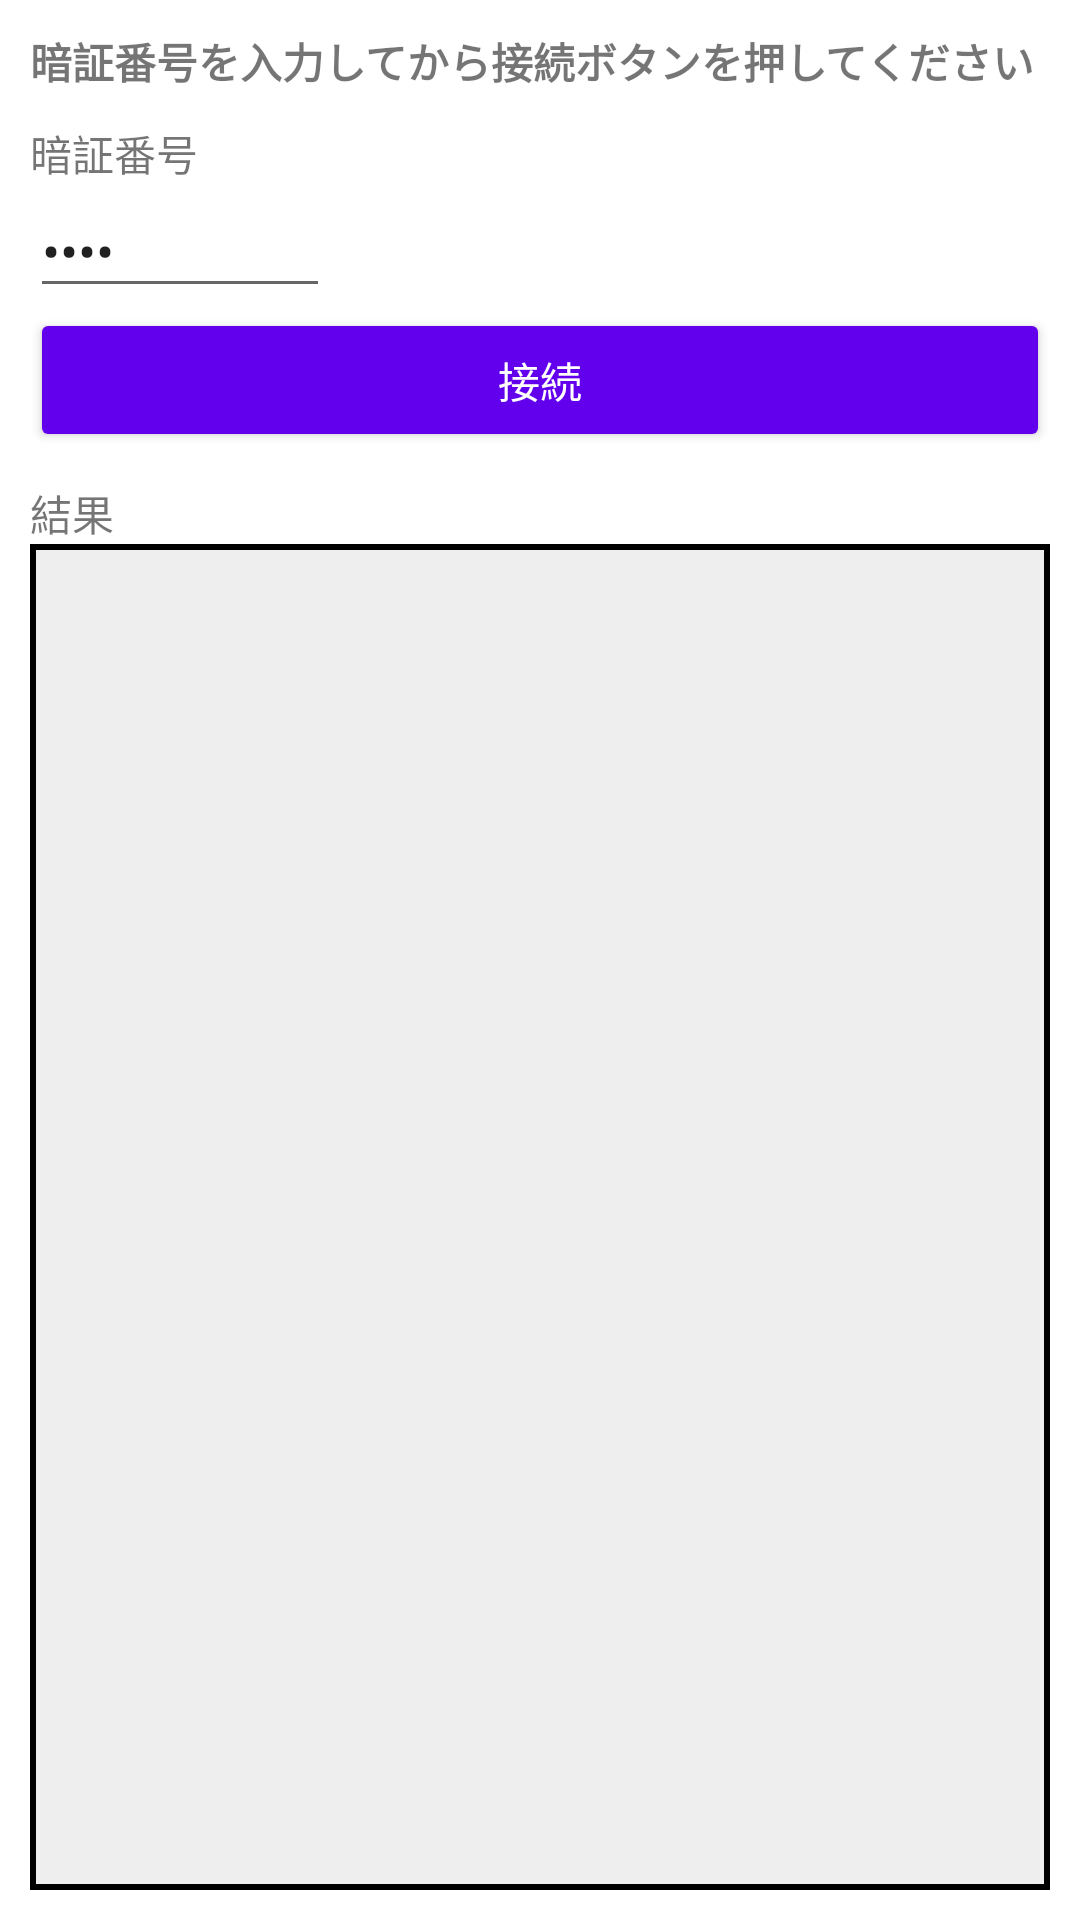

Android layout source for this screen:
<!-- AndroidManifest.xml: application theme Theme.SmartCardTest -->
<!-- res/layout/auth_fragment.xml -->
<?xml version="1.0" encoding="utf-8"?>
<layout xmlns:android="http://schemas.android.com/apk/res/android"
    xmlns:tools="http://schemas.android.com/tools"
    tools:context=".ui.auth.AuthFragment">

    <data>
        <import type="android.view.View"/>
        <variable name="viewModel"
            type="com.ishihata_tech.myna_card_demo.ui.auth.AuthViewModel"/>
    </data>

    <androidx.appcompat.widget.LinearLayoutCompat
        android:layout_width="match_parent"
        android:layout_height="match_parent"
        android:orientation="vertical"
        android:padding="10dp">

        <TextView
            android:layout_width="wrap_content"
            android:layout_height="wrap_content"
            android:textStyle="bold"
            android:text="@string/auth_test_explanation"/>

        <TextView
            android:layout_width="wrap_content"
            android:layout_height="wrap_content"
            android:layout_marginTop="10dp"
            android:text="@string/passcode"/>
        <EditText
            android:id="@+id/edit_pin"
            android:layout_width="100sp"
            android:layout_height="wrap_content"
            android:autofillHints="password"
            android:inputType="numberPassword"
            android:maxLength="4"
            android:text="@={viewModel.pin}"/>
        <androidx.appcompat.widget.AppCompatButton
            android:id="@+id/button_start"
            android:layout_width="match_parent"
            android:layout_height="wrap_content"
            android:theme="@style/Widget.MaterialComponents.Button"
            android:text="@string/connect"
            android:enabled="@{viewModel.pin.length() == 4}" />

        <TextView
            android:layout_width="wrap_content"
            android:layout_height="wrap_content"
            android:layout_marginTop="10dp"
            android:text="@string/result"/>
        <TextView
            android:id="@+id/text_result"
            android:layout_width="match_parent"
            android:layout_height="0dp"
            android:layout_weight="1"
            android:background="@drawable/result_box"
            android:padding="4dp"/>

    </androidx.appcompat.widget.LinearLayoutCompat>
</layout>
<!-- resources referenced by this layout -->
<resources>
  <!-- drawable result_box (drawable) -->
  <?xml version="1.0" encoding="utf-8"?>
  <shape
      xmlns:android="http://schemas.android.com/apk/res/android"
      android:shape="rectangle">
  
      <solid android:color="#eee" />
      <stroke android:width="2dp" android:color="#000" />
  </shape>
  <string name="auth_test_explanation">暗証番号を入力してから接続ボタンを押してください</string>
  <string name="connect">接続</string>
  <string name="passcode">暗証番号</string>
  <string name="result">結果</string>
  <style name="Theme.SmartCardTest" parent="Theme.MaterialComponents.DayNight.DarkActionBar">
          
          <item name="colorPrimary">@color/purple_500</item>
          <item name="colorPrimaryVariant">@color/purple_700</item>
          <item name="colorOnPrimary">@color/white</item>
          
          <item name="colorSecondary">@color/teal_200</item>
          <item name="colorSecondaryVariant">@color/teal_700</item>
          <item name="colorOnSecondary">@color/black</item>
          
          <item name="android:statusBarColor" tools:targetApi="l">?attr/colorPrimaryVariant</item>
          
      </style>
  <!-- not gathered from this repository: default colours our renderer supplied (Android Studio template values) -->
  <color name="purple_500">#FF6200EE</color>
  <color name="purple_700">#FF3700B3</color>
  <color name="teal_200">#FF03DAC5</color>
  <color name="teal_700">#FF018786</color>
  <color name="black">#FF000000</color>
  <color name="white">#FFFFFFFF</color>
</resources>
